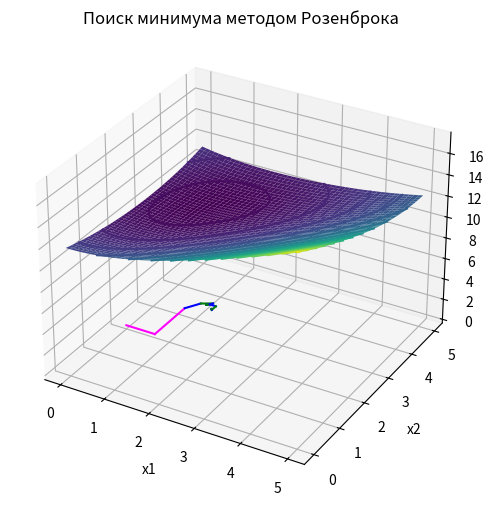

Write Python code to recreate this figure.
'''
метод Розенброка (многомерная безусловная оптимизация)
'''

import numpy as np
import matplotlib.pyplot as plt
import time
from scipy.optimize import fmin

if __name__ == "__main__":
    # построение графика функции
    x1, x2 = np.mgrid[0:5:0.01, 0:5:0.01]
    y = np.sqrt(pow(x1, 2) + 4) + np.sqrt(pow((x2 - x1), 2) + 16) + np.sqrt(pow((x2 - 5), 2) + 9)
    fig = plt.figure(figsize=(6, 6))
    ax = fig.add_subplot(111, projection='3d')
    ax.plot_surface(x1, x2, y, cmap="viridis")
    plt.title("График поверхности")
    plt.xlabel("x1")
    plt.ylabel("x2")
    plt.show()

    fig1 = plt.contour(x1, x2, y, 15)
    plt.clabel(fig1, inline='True')
    plt.title("Поиск минимума методом Розенброка")
    t1 = time.time()
    # метод Розенброка
    A1 = A2 = 0
    B1 = B2 = 5
    e = 0.001
    n = 2
    iterations = 0
    optimizations = 0
    e_i = [0, 0]
    t = 2
    flag = 0
    # init starting point & new point
    x_i_0 = [0, 2]
    x_i = x_i_0[:]
    x_ii = x_i_0[:]
    x_iii = x_i_0[:]
    k = 0
    step = 0
    while 1:
        # step 0 - exploratory search (part of iteration of the coordinate descent method)
        if step == 0:
            k += 1
            if k == 1:
                f = lambda x1: np.sqrt(pow(x1, 2) + 4) + np.sqrt(pow((x_i_0[1] - x1), 2) + 16) + np.sqrt(pow((x_i_0[1] - 5), 2) + 9)
                res = fmin(f, x_i_0[0], disp=False)
                x_i[0] = res[0]
                optimizations += 1
                plt.plot([x_i_0[0], x_i[0]], [x_i_0[1], x_i[1]], color="magenta")
            if k == 2:
                f = lambda x2: np.sqrt(pow(x_i[0], 2) + 4) + np.sqrt(pow((x2 - x_i[0]), 2) + 16) + np.sqrt(pow((x2 - 5), 2) + 9)
                res = fmin(f, x_i_0[1], disp=False)
                plt.plot([x_i[0], x_i[0]], [x_i[1], res[0]], color="magenta")
                x_i[1] = res[0]
                optimizations += 1
            for i in range(len(e_i)):
                e_i[i] = abs(x_i[i] - x_i_0[i])
            if k < n:
                continue
            else:
                step = 1
                print(f"iter = {iterations}\n\tx01 = {x_i_0[0]}\tx02 = {x_i_0[1]}\n\tx1 = {x_i[0]}\tx2 = {x_i[1]}\n\toptimizations = {optimizations}")
                optimizations = 0
        if step == 1:
            # step 1 - pattern search (part of iteration of the Hooke-Jeeves method)
            iterations += 1
            f = lambda b: np.sqrt(pow((x_i[0] + b * (x_i[0] - x_i_0[0])), 2) + 4) + np.sqrt(
                pow(((x_i[1] + b * (x_i[1] - x_i_0[1])) - (x_i[0] + b * (x_i[0] - x_i_0[0]))), 2) + 16) + np.sqrt(
                pow(((x_i[1] + b * (x_i[1] - x_i_0[1])) - 5), 2) + 9)
            optimizations += 1
            res = fmin(f, x_i[0], disp=False)
            temp = res[0]
            x_ii[0] = x_i[0] + temp * (x_i[0] - x_i_0[0])
            x_ii[1] = x_i[1] + temp * (x_i[1] - x_i_0[1])
            plt.plot([x_i[0], x_ii[0]], [x_i[1], x_ii[1]], color="blue")
            print(f"iter = {iterations}\n\tx01 = {x_i_0[0]}\tx02 = {x_i_0[1]}\n\tx1 = {x_i[0]}\tx2 = {x_i[1]}\n\tx11 = {x_ii[0]}\tx22 = {x_ii[1]}\n\toptimizations = {optimizations}")
            optimizations = 0

            # step 2 - optimization in the perpendicular direction (Rosenbrock)
            iterations += 1
            f = lambda b: np.sqrt(pow((x_ii[0] + b * (x_i[1] - x_i_0[1])), 2) + 4) + np.sqrt(
                pow(((x_ii[1] + b * (x_i[0] - x_i_0[0])) - (x_ii[0] + b * (x_i[1] - x_i_0[1]))), 2) + 16) + np.sqrt(
                pow(((x_ii[1] + b * (x_i[0] - x_i_0[0])) - 5), 2) + 9)
            optimizations += 1
            res = fmin(f, x_i[0], disp=False)
            temp = res[0]
            x_iii[0] = x_ii[0] + temp * (x_i[1] - x_i_0[1])
            x_iii[1] = x_ii[1] + temp * (x_i[0] - x_i_0[0])
            plt.plot([x_ii[0], x_iii[0]], [x_ii[1], x_iii[1]], color="green")
            print(
                f"iter = {iterations}\n\tx01 = {x_i_0[0]}\tx02 = {x_i_0[1]}\n\tx1 = {x_i[0]}\tx2 = {x_i[1]}\n\tx11 = "
                f"{x_ii[0]}\tx22 = {x_ii[1]}\n\tx111 = {x_iii[0]}\tx222 = {x_iii[1]}\n\toptimizations = {optimizations}")
            optimizations = 0

            # step 3
            for i in range(len(e_i)):
                e_i[i] = abs(x_iii[i] - x_i[i])
            for i in range(len(e_i)):
                if e_i[i] < e:
                    flag += 1
            if flag == 2:
                x_min = x_iii
                break
            else:
                x_i_0 = x_i[:]
                x_i = x_iii[:]
                flag = 0

    print(x_min)
    t2 = time.time() - t1
    print(f"\tExecution time = {t2} seconds")
    plt.show()
